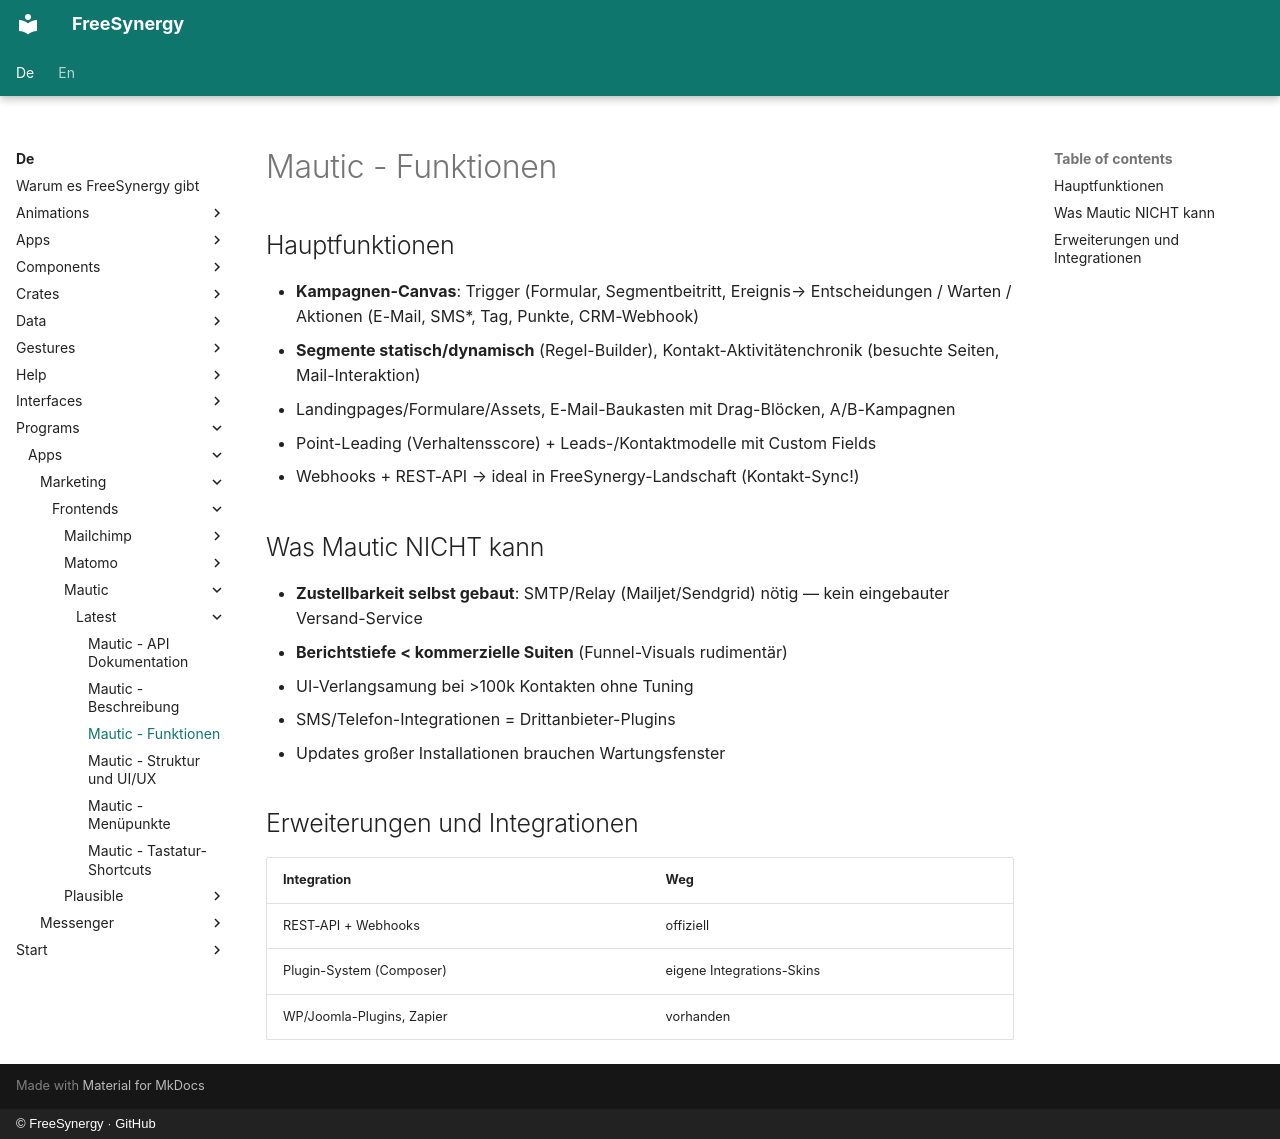

repository: FreeSynergy/fs-documentation · page: de/programs/apps/marketing/frontends/mautic/latest/features/index.html · generator: mkdocs · copyright: © FreeSynergy · GitHub

# Mautic - Funktionen

## Hauptfunktionen

- **Kampagnen-Canvas**: Trigger (Formular, Segmentbeitritt, Ereignis→ Entscheidungen / Warten / Aktionen (E-Mail, SMS*, Tag, Punkte, CRM-Webhook)
- **Segmente statisch/dynamisch** (Regel-Builder), Kontakt-Aktivitätenchronik (besuchte Seiten, Mail-Interaktion)
- Landingpages/Formulare/Assets, E-Mail-Baukasten mit Drag-Blöcken, A/B-Kampagnen
- Point-Leading (Verhaltensscore) + Leads-/Kontaktmodelle mit Custom Fields
- Webhooks + REST-API → ideal in FreeSynergy-Landschaft (Kontakt-Sync!)

## Was Mautic NICHT kann

- **Zustellbarkeit selbst gebaut**: SMTP/Relay (Mailjet/Sendgrid) nötig — kein eingebauter Versand-Service
- **Berichtstiefe < kommerzielle Suiten** (Funnel-Visuals rudimentär)
- UI-Verlangsamung bei >100k Kontakten ohne Tuning
- SMS/Telefon-Integrationen = Drittanbieter-Plugins
- Updates großer Installationen brauchen Wartungsfenster

## Erweiterungen und Integrationen

| Integration | Weg |
|-------------|-----|
| REST-API + Webhooks | offiziell |
| Plugin-System (Composer) | eigene Integrations-Skins |
| WP/Joomla-Plugins, Zapier | vorhanden |
